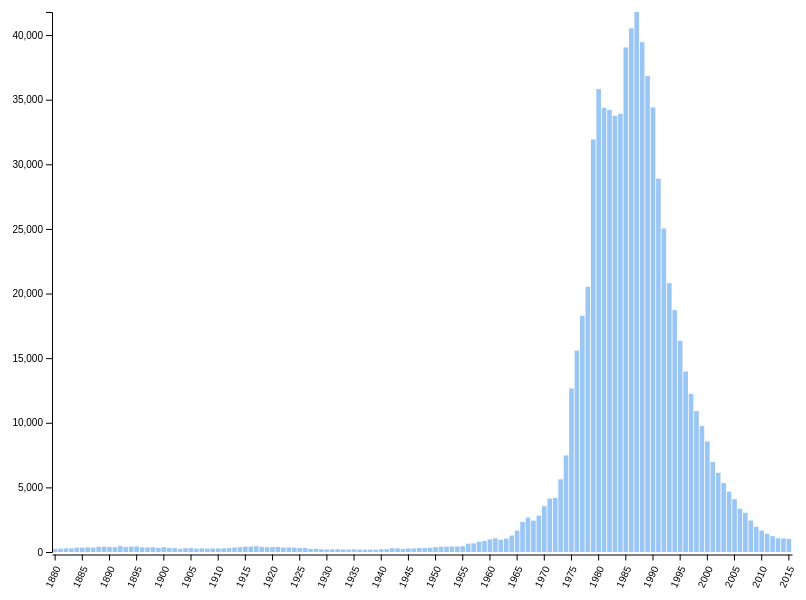
D3 v7 page, settled after 360 driven frames (6 s of simulated time); the page loaded 1 data file(s).


// ── script.js
d3.csv("name-data.csv").then(
    function (data){
    
    var dimensions = ({
            width: 800,
            height: 600,
            margin: {
            top: 10,
            bottom: 50,
            right: 10,
            left: 50
        }
    })
    
    var name = "Amanda"

    var svg = d3.select("#barchart")
                .style("width", dimensions.width)
                .style("height", dimensions.height)

    
    var xScale = d3.scaleBand()
                   .domain(data.map(function(d){return d.year;}))
                   .range([0,dimensions.width - dimensions.margin.right - dimensions.margin.left])
                   .padding([0.15])

    var yScale = d3.scaleLinear()
                   .domain([0, d3.max(data.map(function(d){return d[name]}), n => +n)])
                   .range([dimensions.height - dimensions.margin.top - dimensions.margin.bottom,0]);
    
    var bars = svg.append("g")
                  .style("transform", `translate(${dimensions.margin.left}px, ${dimensions.margin.top}px)`)
                  .selectAll("bar")
                  .data(data)
                  .enter()
                  .append('rect')
                  .attr('x', function(d) { return xScale(d.year); })
                  .attr('y', function(d) { return yScale(d[name]); })
                  .attr('width', xScale.bandwidth)
                  .attr('height', function(d){return dimensions.height - dimensions.margin.top - dimensions.margin.bottom - yScale(d[name])})
                  .attr("fill", "#9ac6f5")


    var xAxis = d3.axisBottom(xScale)
                  .tickValues(xScale.domain().filter(function(d,i){ return !(i%5)})).tickSizeOuter(0)
    svg.append("g")
        .attr("transform", "translate("+ dimensions.margin.left + "," + (dimensions.height - dimensions.margin.top - dimensions.margin.bottom+dimensions.margin.bottom/4) + ")")
        .call(xAxis)
        .selectAll("text")	
        .style("text-anchor", "end")
        .attr("dx", "-1em")
        .attr("dy", "0.2em")
        .attr("transform", "rotate(-65)");


    var yAxis = d3.axisLeft(yScale)
    svg.append("g")
        .attr("transform", "translate("+dimensions.margin.left+","+ dimensions.margin.top +")")
        .call(yAxis)
    
     
})

### data: name-data.csv
year, Amanda, Ashley, Betty, Deborah, Dorothy, Helen, Linda, Patricia
1880, 241, 0, 117, 12, 112, 636, 27, 0
1881, 263, 0, 112, 14, 109, 612, 38, 0
1882, 288, 0, 123, 15, 115, 838, 36, 0
1883, 287, 0, 120, 16, 141, 862, 49, 0
1884, 337, 0, 144, 13, 163, 986, 33, 6
1885, 339, 0, 155, 10, 196, 1134, 60, 5
1886, 370, 0, 167, 10, 230, 1267, 49, 8
1887, 338, 0, 178, 15, 272, 1405, 50, 10
1888, 404, 0, 214, 26, 373, 1847, 77, 12
1889, 413, 0, 189, 12, 377, 1909, 74, 17
1890, 392, 0, 216, 24, 458, 2312, 54, 11
1891, 371, 0, 239, 15, 566, 2417, 78, 12
1892, 455, 0, 255, 16, 626, 2936, 83, 21
1893, 387, 0, 298, 24, 821, 3249, 82, 28
1894, 418, 0, 298, 18, 1052, 3676, 94, 36
1895, 431, 0, 350, 13, 1127, 4023, 96, 35
1896, 367, 0, 342, 18, 1366, 4392, 104, 37
1897, 354, 0, 367, 23, 1472, 4519, 81, 49
1898, 371, 0, 421, 21, 1671, 5230, 102, 47
1899, 326, 0, 410, 11, 1687, 5048, 98, 56
1900, 377, 0, 664, 26, 2491, 6343, 126, 89
1901, 317, 0, 474, 21, 2173, 5247, 86, 68
1902, 301, 0, 580, 21, 2707, 5967, 91, 85
1903, 247, 0, 596, 21, 3078, 6129, 90, 79
1904, 294, 0, 707, 23, 3477, 6488, 101, 124
1905, 311, 0, 807, 18, 3937, 6811, 106, 121
1906, 260, 0, 865, 25, 4326, 7176, 98, 157
1907, 285, 0, 1018, 21, 4967, 7579, 102, 177
1908, 260, 0, 1128, 25, 5703, 8439, 93, 205
1909, 271, 0, 1082, 26, 6253, 9250, 105, 233
1910, 278, 0, 1389, 33, 7318, 10479, 137, 316
1911, 280, 0, 1456, 36, 8869, 11802, 130, 325
1912, 310, 0, 2011, 32, 12645, 16133, 189, 504
1913, 346, 0, 2239, 42, 14674, 18889, 238, 588
1914, 375, 0, 2933, 62, 18782, 23221, 219, 656
1915, 412, 0, 4182, 106, 25154, 30866, 290, 895
1916, 421, 0, 5136, 90, 27415, 32661, 297, 1078
1917, 445, 5, 6639, 89, 28853, 34249, 291, 1441
1918, 397, 0, 8802, 92, 32034, 36150, 322, 1760
1919, 379, 0, 10107, 70, 31734, 33705, 282, 2144
1920, 379, 0, 14017, 82, 36645, 35098, 349, 2502
1921, 392, 0, 17637, 94, 39083, 34819, 367, 3382
1922, 341, 0, 20893, 71, 37711, 32507, 365, 3902
1923, 362, 0, 25990, 118, 39045, 31492, 423, 4800
1924, 341, 0, 30602, 125, 39996, 31193, 454, 6958
1925, 310, 0, 32817, 82, 38572, 29168, 438, 8095
1926, 310, 0, 32959, 116, 36614, 26884, 479, 8590
1927, 234, 0, 35422, 91, 35987, 25316, 516, 10553
1928, 247, 0, 36078, 130, 33728, 22936, 554, 12332
1929, 209, 0, 36669, 161, 31477, 20983, 509, 13626
1930, 196, 0, 38239, 165, 30404, 19914, 493, 15749
1931, 209, 0, 36102, 158, 26521, 17657, 534, 16468
1932, 213, 0, 34411, 208, 24968, 16375, 774, 17991
1933, 199, 0, 31526, 243, 22050, 14645, 786, 18625
1934, 189, 0, 31078, 280, 21280, 14099, 1001, 20847
1935, 211, 0, 28673, 279, 19400, 12778, 1197, 22876
1936, 192, 0, 25863, 299, 17668, 12232, 2439, 23912
1937, 176, 0, 25328, 323, 16571, 11452, 4380, 26837
1938, 192, 7, 25502, 410, 16348, 10833, 7047, 27555
1939, 185, 0, 23639, 443, 15170, 10417, 10714, 29704
... 76 more rows